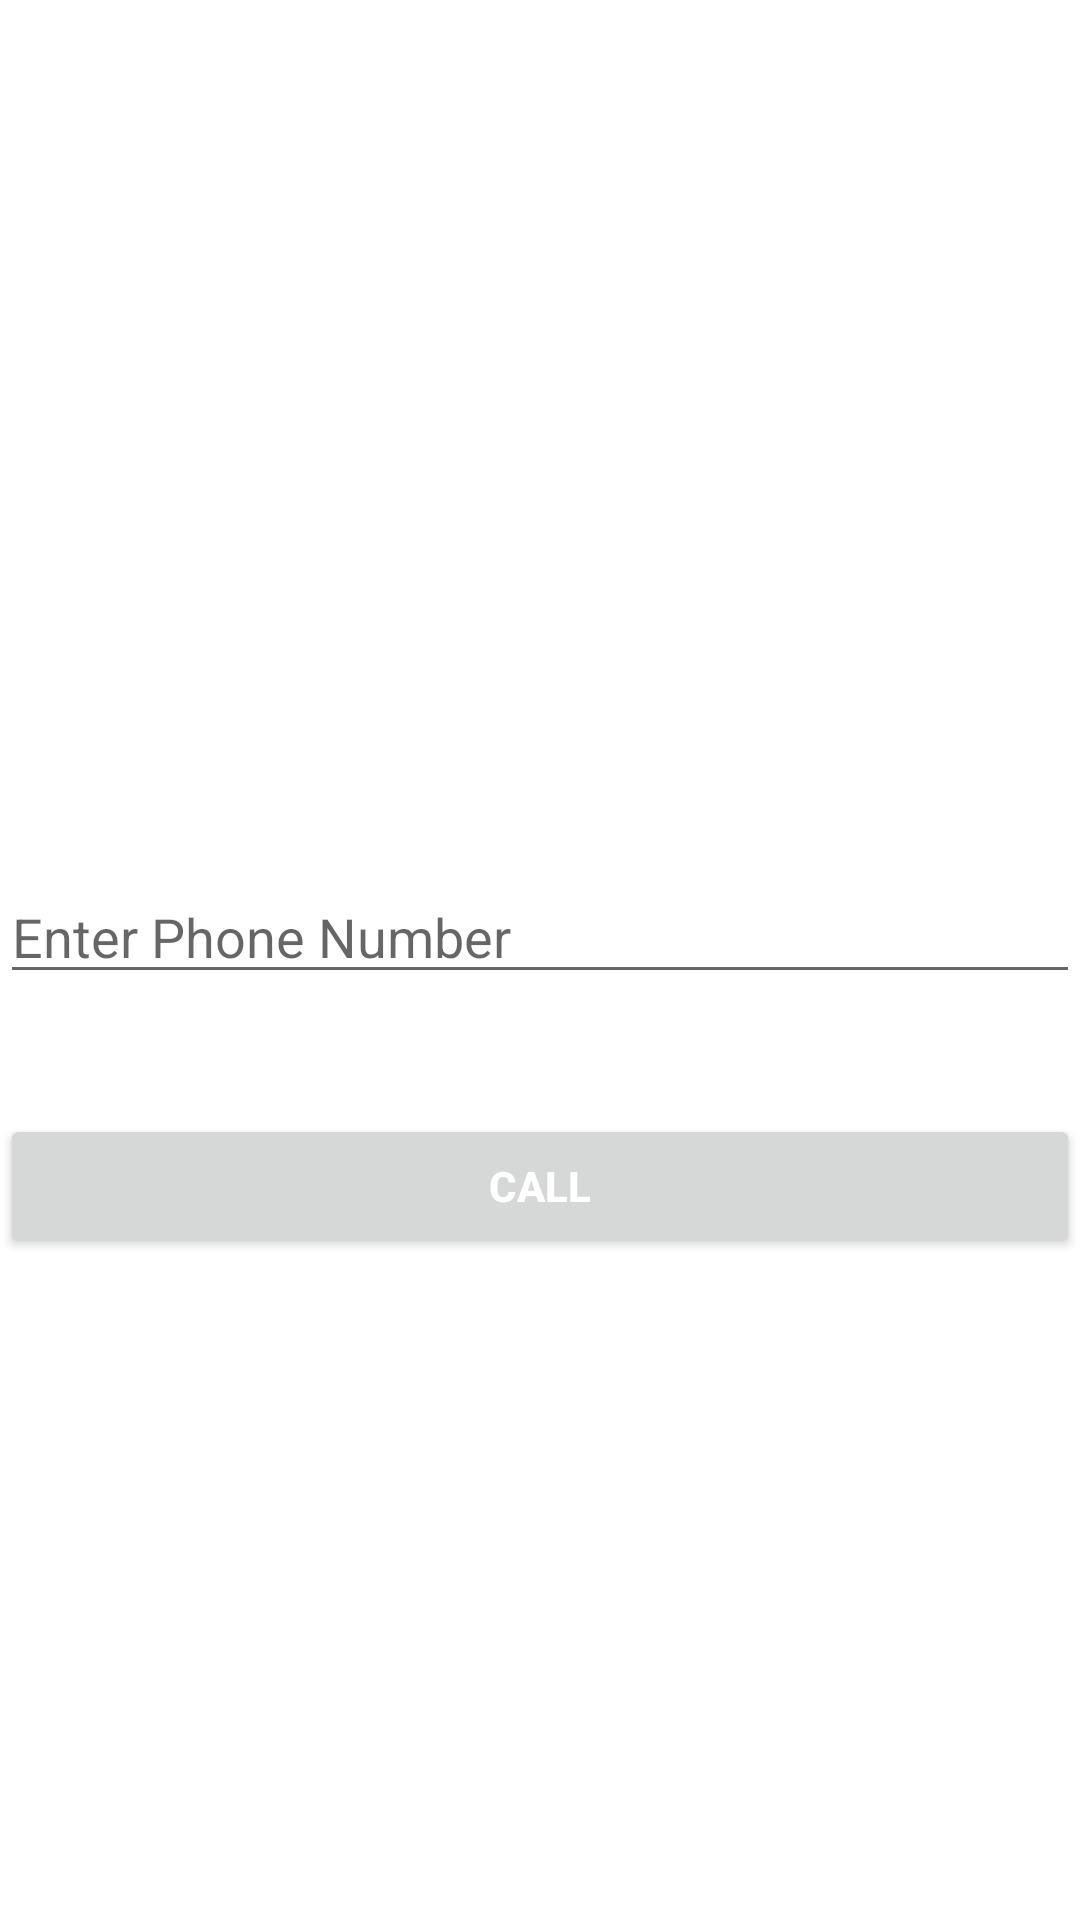

The Android layout XML behind this screen, and the referenced resources:
<!-- AndroidManifest.xml: application theme Theme.Jatinder_Assessment_ImpInt -->
<!-- res/layout/activity_phone_call_event.xml -->
<?xml version="1.0" encoding="utf-8"?>
<androidx.constraintlayout.widget.ConstraintLayout xmlns:android="http://schemas.android.com/apk/res/android"
    xmlns:app="http://schemas.android.com/apk/res-auto"
    xmlns:tools="http://schemas.android.com/tools"
    android:layout_width="match_parent"
    android:layout_height="match_parent"
    tools:context=".PhoneCallEventActivity">

    <EditText
        android:id="@+id/et_PhoneNumber"
        android:layout_width="match_parent"
        android:layout_height="wrap_content"
        android:layout_marginTop="290dp"
        android:hint="Enter Phone Number"
        android:inputType="phone"
        app:layout_constraintEnd_toEndOf="parent"
        app:layout_constraintStart_toStartOf="parent"
        app:layout_constraintTop_toTopOf="parent" />

    <Button
        android:id="@+id/btnCall"
        android:layout_width="match_parent"
        android:layout_height="wrap_content"
        android:layout_gravity="center"
        android:layout_marginTop="40dp"
        android:onClick="MakeCallButtonClicked"
        android:text="Call"
        android:textStyle="bold"
        android:textColor="@color/white"
        app:layout_constraintEnd_toEndOf="parent"
        app:layout_constraintStart_toStartOf="parent"
        app:layout_constraintTop_toBottomOf="@id/et_PhoneNumber" />

</androidx.constraintlayout.widget.ConstraintLayout>
<!-- resources referenced by this layout -->
<resources>
  <color name="white">#FFFFFFFF</color>
  <style name="Theme.Jatinder_Assessment_ImpInt" parent="Theme.MaterialComponents.DayNight.DarkActionBar">
          
          <item name="colorPrimary">@color/purple_500</item>
          <item name="colorPrimaryVariant">@color/purple_700</item>
          <item name="colorOnPrimary">@color/white</item>
          
          <item name="colorSecondary">@color/teal_200</item>
          <item name="colorSecondaryVariant">@color/teal_700</item>
          <item name="colorOnSecondary">@color/black</item>
          
          <item name="android:statusBarColor" tools:targetApi="l">?attr/colorPrimaryVariant</item>
          
      </style>
  <color name="purple_500">#FF6200EE</color>
  <color name="purple_700">#FF3700B3</color>
  <color name="teal_200">#FF03DAC5</color>
  <color name="teal_700">#FF018786</color>
  <color name="black">#FF000000</color>
</resources>
